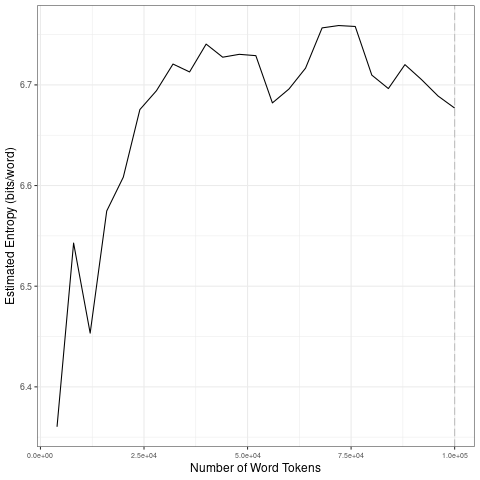

Source data for this figure (header and first rows):
file, entropy.Corpus.Size, entropy.Entropy, sd.Corpus.Size, sd.SD
data/covid-clean/2020_by_en/2020-10-20_t…, 4000, 6.36, 20000, 0.1007
data/covid-clean/2020_by_en/2020-10-20_t…, 8000, 6.543, 40000, 0.02495
data/covid-clean/2020_by_en/2020-10-20_t…, 12000, 6.453, 60000, 0.02245
data/covid-clean/2020_by_en/2020-10-20_t…, 16000, 6.575, 80000, 0.02462
data/covid-clean/2020_by_en/2020-10-20_t…, 20000, 6.608, 1e+05, 0.01635
data/covid-clean/2020_by_en/2020-10-20_t…, 24000, 6.675, 20000, 0.1007
data/covid-clean/2020_by_en/2020-10-20_t…, 28000, 6.694, 40000, 0.02495
data/covid-clean/2020_by_en/2020-10-20_t…, 32000, 6.721, 60000, 0.02245
data/covid-clean/2020_by_en/2020-10-20_t…, 36000, 6.713, 80000, 0.02462
data/covid-clean/2020_by_en/2020-10-20_t…, 40000, 6.741, 1e+05, 0.01635
data/covid-clean/2020_by_en/2020-10-20_t…, 44000, 6.728, 20000, 0.1007
data/covid-clean/2020_by_en/2020-10-20_t…, 48000, 6.73, 40000, 0.02495
data/covid-clean/2020_by_en/2020-10-20_t…, 52000, 6.729, 60000, 0.02245
data/covid-clean/2020_by_en/2020-10-20_t…, 56000, 6.682, 80000, 0.02462
data/covid-clean/2020_by_en/2020-10-20_t…, 60000, 6.696, 1e+05, 0.01635
data/covid-clean/2020_by_en/2020-10-20_t…, 64000, 6.717, 20000, 0.1007
data/covid-clean/2020_by_en/2020-10-20_t…, 68000, 6.757, 40000, 0.02495
data/covid-clean/2020_by_en/2020-10-20_t…, 72000, 6.759, 60000, 0.02245
data/covid-clean/2020_by_en/2020-10-20_t…, 76000, 6.758, 80000, 0.02462
data/covid-clean/2020_by_en/2020-10-20_t…, 80000, 6.71, 1e+05, 0.01635
data/covid-clean/2020_by_en/2020-10-20_t…, 84000, 6.696, 20000, 0.1007
data/covid-clean/2020_by_en/2020-10-20_t…, 88000, 6.72, 40000, 0.02495
data/covid-clean/2020_by_en/2020-10-20_t…, 92000, 6.705, 60000, 0.02245
data/covid-clean/2020_by_en/2020-10-20_t…, 96000, 6.689, 80000, 0.02462
data/covid-clean/2020_by_en/2020-10-20_t…, 1e+05, 6.677, 1e+05, 0.01635
